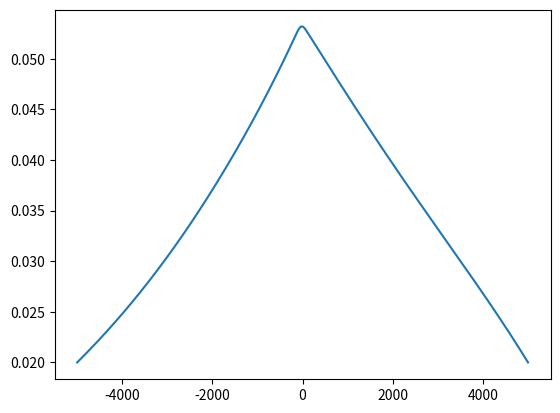

Python code for this plot:
import numpy as np
import matplotlib.pyplot as plt
"""
h = 0.037
k = 0.0001
L = 10
x = np.linspace(-L/2,L/2,int(L/h)+1)
sigma = 0.054
tau = 1/120
V_0 = 120
rho_hat = 120
E = 100
c_0 = 54
mu = 600
f_up = 1948
f_rmp = 121
rho_up = 20
N = 10000

"""
h = 37.8
k = 0.0001
L = 10000
x = np.linspace(-L/2,L/2,int(L/h)+1)
sigma = 56.7
tau = 0.5
V_0 = 2000
rho_hat = 0.14
E = 100
c_0 = 900
mu = 10000
f_up = 32.5
f_rmp = 3.7
rho_up = 0.02
N = 10000

def q(t):
    return 121

def phi(x):

    return ((2*np.pi*(sigma**2))**(-1/2))*np.exp(-(x**2)/(2*(sigma**2)))

def V_ro(ro):
    return V_0*(1-(ro/rho_hat))/(1+E*((ro/rho_hat)**4))

def s(U,m,n):
    u1 = [0]*(len(x)-1)
    u2 = [0]*(len(x)-1)
    for i in range(1, len(x)-1):
        u1[i] = q(n*k)*phi((m[i]*h)-(L/2))
        u2[i] = ((V_ro(U[0,m[i]]) - U[1,m[i]])/tau)

    return np.array([u1, u2])

def f_u(U,m):
    u1 = U[0,m]*U[1,m]
    u2 = 1/2*(U[1,m]**2) + (c_0**2)*np.log(U[0,m])
    return np.array([u1,u2])

u = np.zeros([2,len(x)+1]) #2 x M
u_next = np.zeros([2,len(x)+1])
initial_velocity = V_ro(rho_up)
u[0,:] = rho_up
u[1,:] = initial_velocity
u_next[0,:] = rho_up
u_next[1,:] = initial_velocity
for n in range(N):

    f = f_u(u, range(1,len(x)+1))
    s_next = s(u, range(1,len(x)+1),n)

    for m in range(1,len(x)-1):
        #s_next = s(u,m,n)
        u_next[0,m] = ((u[0,m-1]+ u[0,m+1])/2) -(k/(2*h))*(f[0,m+1]-f[0,m-1])+(k*s_next[0,m])
        u_next[1,m] = ((u[1,m-1]+ u[1,m+1])/2) -(k/(2*h))*(f[1,m+1]-f[1,m-1])+(k*s_next[1,m]) + ((k/(h**2))*(u[1,m+1]-2*u[1,m]+u[1,m-1]))
    u_next[0,0] = rho_up
    u_next[1,0] = initial_velocity
    u_next[:, len(x)] = u_next[:, len(x) - 1]
    u = u_next

plt.plot(x,u[0][:-1])
plt.show()